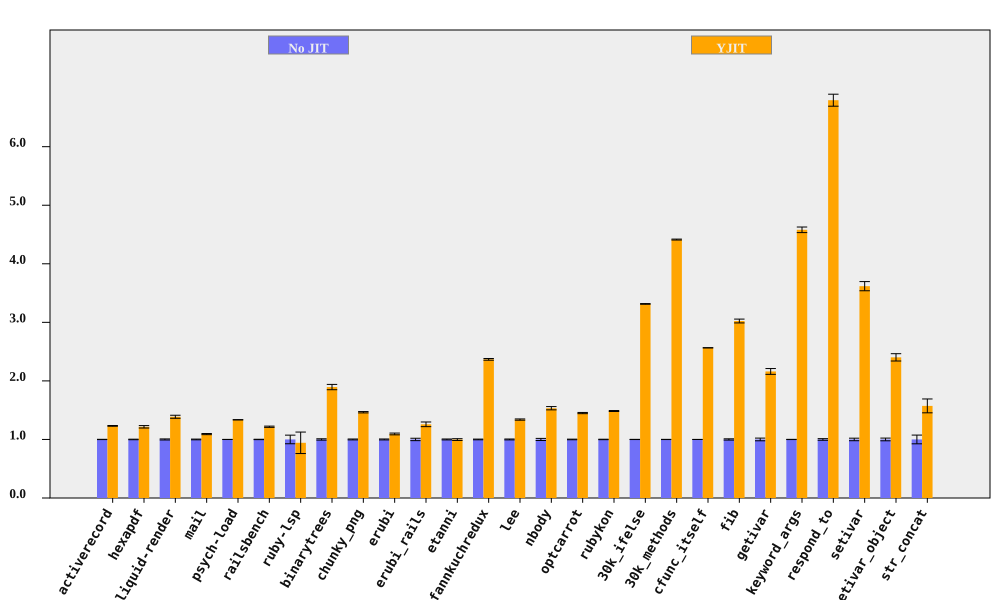

The file beside this chart, header and first rows:
bench, No JIT (ms), No JIT RSD, YJIT (ms), YJIT RSD, YJIT spd, YJIT spd RSD, % in YJIT
activerecord, 376.1, 0.2287, 305.3, 0.4447, 1.232, 0.5001, 90.59
hexapdf, 8021, 0.4624, 6596, 1.653, 1.216, 1.717, 93.59
liquid-render, 540.3, 0.9154, 389.5, 1.624, 1.387, 1.865, 86.96
mail, 448.6, 0.6133, 411, 0.6415, 1.092, 0.8875, 97.26
psych-load, 7403, 0.1141, 5542, 0.08207, 1.336, 0.1405, 99.99
railsbench, 7429, 0.3275, 6104, 0.8063, 1.217, 0.8702, 90.67
ruby-lsp, 217.9, 7.348, 231.1, 18.01, 0.9427, 19.45, 65.59
binarytrees, 1010, 1.165, 532.8, 2.093, 1.895, 2.396, 100
chunky_png, 2225, 0.767, 1519, 0.1328, 1.465, 0.7785, 100
erubi, 809, 0.8098, 739.7, 1.121, 1.094, 1.383, 100
erubi_rails, 62.04, 2.037, 49.3, 2.422, 1.258, 3.165, 87.68
etanni, 1172, 0.7882, 1174, 1.285, 0.9981, 1.507, 7.028
fannkuchredux, 5734, 0.6001, 2421, 0.132, 2.368, 0.6144, 100
lee, 3086, 0.7583, 2304, 0.2441, 1.34, 0.7966, 99.97
nbody, 273.8, 1.798, 178.5, 0.2795, 1.533, 1.819, 100
optcarrot, 15747, 0.5189, 10855, 0.4932, 1.451, 0.7159, 96.81
rubykon, 32118, 0.3943, 21618, 0.3862, 1.486, 0.552, 99.69
30k_ifelse, 6360, 0.1671, 1919, 0.05252, 3.315, 0.1751, 100
30k_methods, 17358, 0.1694, 3933, 0.06577, 4.414, 0.1817, 100
cfunc_itself, 264.6, 0.02912, 103.2, 0.01538, 2.565, 0.03293, 100
fib, 539.9, 1.081, 178.6, 0.006075, 3.023, 1.081, 100
getivar, 232.3, 2.295, 107.5, 0.007007, 2.161, 2.295, 100
keyword_args, 692.7, 0.1858, 151.2, 1.024, 4.58, 1.04, 100
respond_to, 678.3, 1.376, 99.84, 0.62, 6.794, 1.509, 100
setivar, 181, 2.164, 50.04, 0.02063, 3.618, 2.164, 100
setivar_object, 305.7, 2.308, 127.3, 1.201, 2.402, 2.602, 100
str_concat, 167.5, 7.449, 106.5, 1.016, 1.573, 7.518, 99.99
